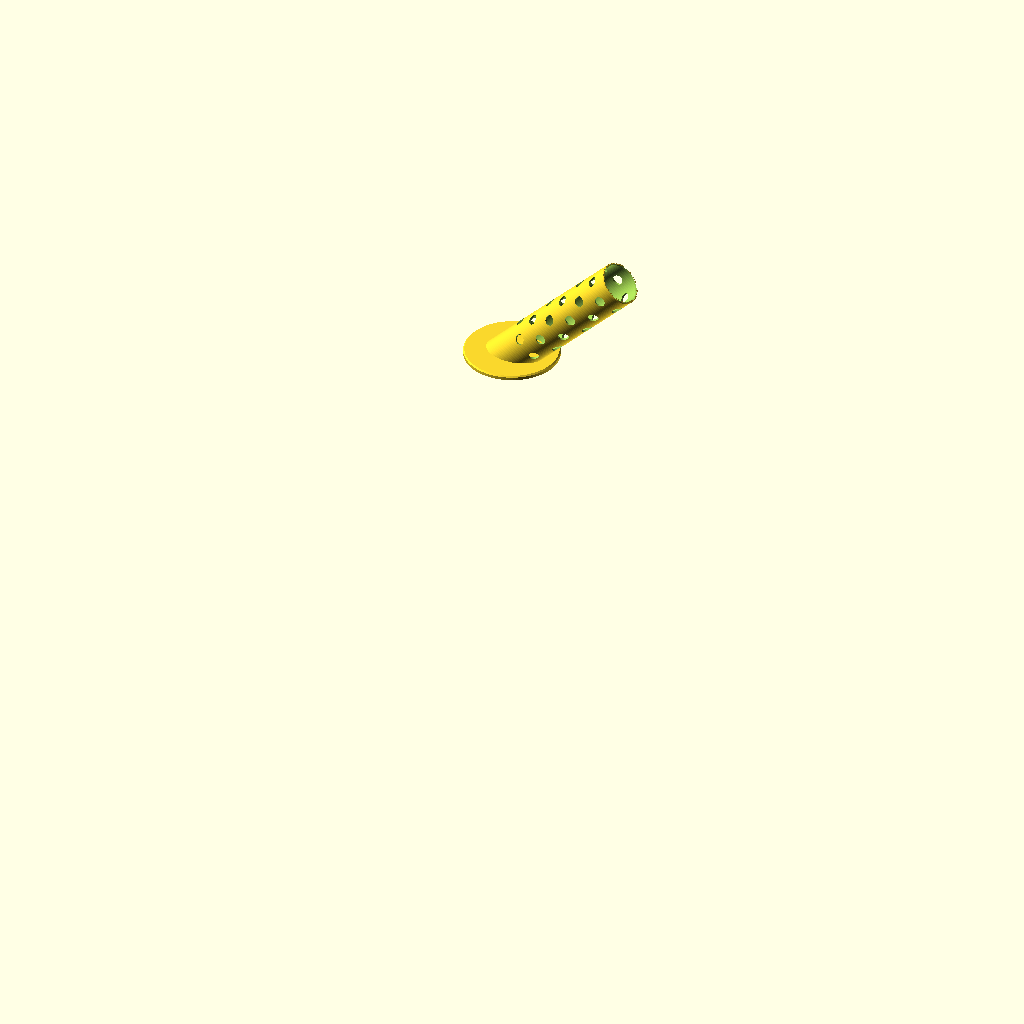
Cell 1: the model at its default parameters.
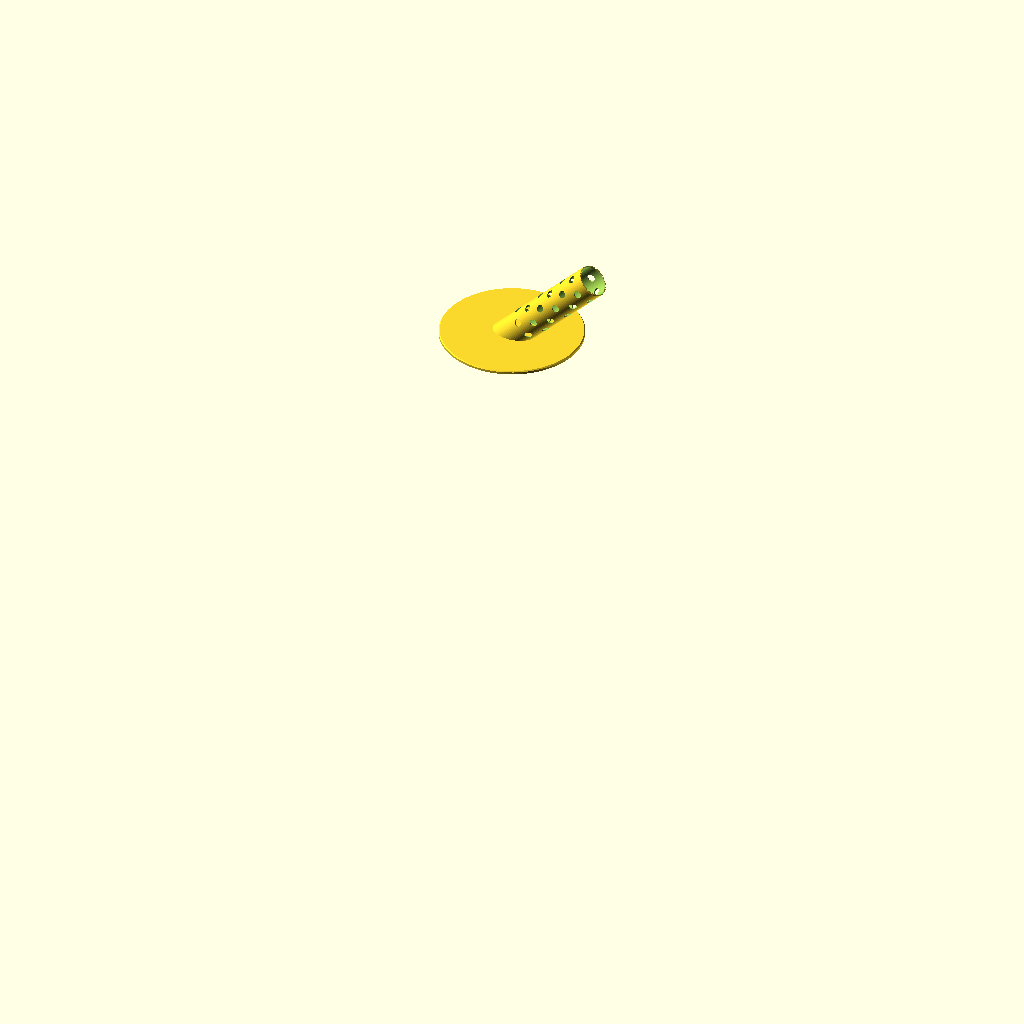
Cell 2: the same model with base_d = 220.
All cells are drawn from the same view direction (rotation 55°, 0°, 25°, orthographic, colour scheme Cornfield), but the view is re-fitted for each cell, so position and scale can differ between cells as well as the parameter.
The OpenSCAD source (kendo/kote.scad):
// Kote drying support.
//
// A round base holds embedded magnets and sticks to the side of a metal
// cupboard. A perforated tube leaves the base at 45 deg, pointing up and away
// from the wall; the kote slides over it, is held open, and dries.
//
// Print one per kote, base flat on the bed, no support: at tube_angle = 45 the
// underside of the tube is exactly at the printable overhang limit, and the
// gusset, the bore floor and the tip chamfer are all shaped to stay within it.
// Raising tube_angle past 45 means printing with supports.

$fn = 96;
$fs = 0.4;

/* [Base] */
base_d = 110;          // wide enough to give the magnets some leverage
base_h = 5;
base_chamfer = 1.5;    // on the outer top edge

/* [Magnets] */
magnet_d = 8;         // neodymium discs, N42 or better
magnet_h = 3;
magnet_tol = 0.2;      // added to the diameter for a slip fit
magnet_count = 12;
magnet_cover = 0.4;    // material left between magnet and cupboard
magnet_margin = 3;     // between pocket and base edge
magnet_angle = 45;     // ring offset, keeps the pockets clear of the gusset
// true:  pockets open on the outer face, glue the magnets in.
// false: pockets are closed, drop the magnets in during a print pause.
magnet_pocket_open = false;

/* [Tube] */
tube_od = 50;
tube_wall = 2;
tube_len = 190;        // along the axis, from the base centre
tube_angle = 45;       // from the wall normal
root_h = 10;           // solid plug at the foot of the tube
tip_chamfer = 1.5;
drain_d = 6;           // empties the bore floor through the lower wall

/* [Air holes] */
hole_d = 12;
hole_pitch = 26;       // along the tube axis
hole_count = 6;        // per ring
hole_first = 40;       // first ring, along the axis from the base centre
hole_tip_margin = 14;  // keep the last ring clear of the tip

/* [Gusset] */
gusset = false;
gusset_len = 12;       // up along the tube
gusset_reach = 14;     // out along the base, past the tube footprint
gusset_t = 5;

// ---------------------------------------------------------------------------

tube_id = tube_od - 2 * tube_wall;
// Where the underside of the tube crosses the base plane, on the +X side.
// Also the half-width of the tube footprint, which is an ellipse.
tube_foot_x = (tube_od / 2) / cos(tube_angle);
n_rings = max(0, floor((tube_len - hole_tip_margin - hole_first) / hole_pitch) + 1);
big = 2 * (tube_len + base_d);

echo(str("tube footprint: ", 2 * tube_foot_x, " x ", tube_od, " mm on a ", base_d, " mm base"));
echo(str("hole rings: ", n_rings));

// Places a cylinder on the tube axis, from..to measured along that axis from
// the base centre.
module along_tube(d, from, to) {
  rotate([0, tube_angle, 0])
    translate([0, 0, from])
      cylinder(h = to - from, d = d);
}

// Everything at z < h, used to trim the model at the wall and to floor the bore.
module below(h) {
  translate([0, 0, h - big / 2])
    cube([big, big, big], center = true);
}

module base_disc() {
  r = base_d / 2;
  rotate_extrude()
    polygon([
      [0, 0],
      [r, 0],
      [r, base_h - base_chamfer],
      [r - base_chamfer, base_h],
      [0, base_h],
    ]);
}

// Triangular buttress under the tube, on the side the kote tries to lever off
// the wall. Extruded along Y so every face is vertical and it needs no
// support. Its inner edge is sunk into the tube wall by `ov` so the two weld
// together instead of meeting at a tangent.
module gusset_rib() {
  ov = tube_wall;
  a = tube_angle;
  rotate([90, 0, 0])
    translate([0, 0, -gusset_t / 2])
      linear_extrude(gusset_t)
        polygon([
          [tube_foot_x - ov, 0],
          [tube_foot_x + gusset_len * sin(a) - ov * cos(a), gusset_len * cos(a) + ov * sin(a)],
          [tube_foot_x + gusset_reach, 0],
        ]);
}

module magnet_pockets() {
  d = magnet_d + magnet_tol;
  r = base_d / 2 - magnet_margin - d / 2;
  depth = magnet_pocket_open ? base_h - magnet_cover + 0.1 : magnet_h + magnet_tol;
  for (i = [0 : magnet_count - 1])
    rotate([0, 0, magnet_angle + i * 360 / magnet_count])
      translate([r, 0, magnet_cover])
        cylinder(h = depth, d = d);
}

// Each cylinder is drilled straight through the tube, so it makes two holes.
// Alternate rings are staggered, so no line of holes runs down the tube.
module air_holes() {
  rotate([0, tube_angle, 0])
    for (i = [0 : n_rings - 1])
      translate([0, 0, hole_first + i * hole_pitch])
        for (j = [0 : hole_count - 1])
          rotate([0, 0, j * 360 / hole_count + (i % 2) * 180 / hole_count])
            rotate([0, 90, 0])
              cylinder(h = tube_od + 2, d = hole_d, center = true);
}

// The bore is floored at root_h, which makes a cup. Let it out through the
// lower wall, level with that floor.
module drain_hole() {
  translate([0, 0, root_h + drain_d / 2 + 0.2])
    rotate([0, 90, 0])
      cylinder(h = big, d = drain_d);
}

module tip_chamfers() {
  rotate([0, tube_angle, 0])
    translate([0, 0, tube_len - tip_chamfer]) {
      // outer edge
      difference() {
        cylinder(h = tip_chamfer + 0.01, d = tube_od + 4);
        cylinder(h = tip_chamfer + 0.01, d1 = tube_od, d2 = tube_od - 2 * tip_chamfer);
      }
      // inner edge
      cylinder(h = tip_chamfer + 0.01, d1 = tube_id, d2 = tube_id + 2 * tip_chamfer);
    }
}

module kote_support() {
  difference() {
    difference() {
      union() {
        base_disc();
        along_tube(tube_od, -base_d, tube_len);
        if (gusset) gusset_rib();
      }
      below(0);  // trim off everything behind the wall
    }

    difference() {
      along_tube(tube_id, -base_d, tube_len + 1);
      below(root_h);
    }
    drain_hole();
    air_holes();
    tip_chamfers();
    magnet_pockets();
  }
}

kote_support();
Parameter table extracted from the source (name, type, default, range or options):
base_d: number, default 110
base_h: number, default 5
base_chamfer: number, default 1.5
magnet_d: number, default 8
magnet_h: number, default 3
magnet_tol: number, default 0.2
magnet_count: number, default 12
magnet_cover: number, default 0.4
magnet_margin: number, default 3
magnet_angle: number, default 45
magnet_pocket_open: bool, default false
tube_od: number, default 50
tube_wall: number, default 2
tube_len: number, default 190
tube_angle: number, default 45
root_h: number, default 10
tip_chamfer: number, default 1.5
drain_d: number, default 6
hole_d: number, default 12
hole_pitch: number, default 26
hole_count: number, default 6
hole_first: number, default 40
hole_tip_margin: number, default 14
gusset: bool, default false
gusset_len: number, default 12
gusset_reach: number, default 14
gusset_t: number, default 5
